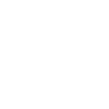
t = 0.00 s
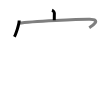
t = 2.50 s
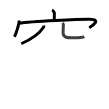
t = 4.75 s
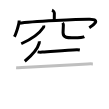
t = 7.25 s
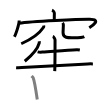
t = 9.50 s
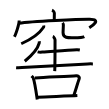
t = 12.00 s

The animated SVG that drew these frames (rendered in a browser with its animation timeline set to each time). Animation: 12 SMIL elements (animate=12); one cycle of 12.00 s.

<svg width="109px" height="109px" viewBox="0 0 px 109px" xmlns="http://www.w3.org/2000/svg" xmlns:xlink="http://www.w3.org/1999/xlink" xml:space="preserve" version="1.1"  baseProfile="full">
<path d="M51.98,10.25c0.99,0.34,2.4,1.98,2.38,2.95c-0.07,3.05-0.07,4.24-0.08,7.02" style="fill:none;stroke:black;stroke-width:3;opacity:0">
  <animate attributeType="CSS" attributeName="opacity" from="0" to="1" begin="0s" dur="1s" repeatCount="Indefinite" fill="freeze" />
</path>
<path d="M19.18,20.51c0,3.68-3.33,13.79-4.84,16.24" style="fill:none;stroke:black;stroke-width:3;opacity:0">
  <animate attributeType="CSS" attributeName="opacity" from="0" to="1" begin="1s" dur="1s" repeatCount="Indefinite" fill="freeze" />
</path>
<path d="M18.87,23.24c12.8-1.99,61.5-3.99,70.84-3.88c12.09,0.14,2.56,6.41-0.45,8.3" style="fill:none;stroke:black;stroke-width:3;opacity:0">
  <animate attributeType="CSS" attributeName="opacity" from="0" to="1" begin="2s" dur="1s" repeatCount="Indefinite" fill="freeze" />
</path>
<path d="M43.68,25.5c0.06,0.43,0.25,1.15-0.13,1.73c-3.51,5.31-10.87,11.42-22.31,16.52" style="fill:none;stroke:black;stroke-width:3;opacity:0">
  <animate attributeType="CSS" attributeName="opacity" from="0" to="1" begin="3s" dur="1s" repeatCount="Indefinite" fill="freeze" />
</path>
<path d="M62.59,22.87c0.41,0.51,0.77,1.11,0.77,1.89c0,2.08-0.29,5.73-0.29,8.11c0,5.56,6,4.93,10.9,4.93c5.17,0,9.59-0.72,10.32-1.12" style="fill:none;stroke:black;stroke-width:3;opacity:0">
  <animate attributeType="CSS" attributeName="opacity" from="0" to="1" begin="4s" dur="1s" repeatCount="Indefinite" fill="freeze" />
</path>
<path d="M39.26,41.25c0.04,0.47,0.09,1.22-0.08,1.89c-1.02,3.99-5.92,11.11-14.42,18.11" style="fill:none;stroke:black;stroke-width:3;opacity:0">
  <animate attributeType="CSS" attributeName="opacity" from="0" to="1" begin="5s" dur="1s" repeatCount="Indefinite" fill="freeze" />
</path>
<path d="M37.63,51.85c0.88,0.26,3.75,0.32,4.63,0.26c10.76-0.73,24.63-2.21,34.52-2.44c1.46-0.03,2.34,0.13,3.07,0.26" style="fill:none;stroke:black;stroke-width:3;opacity:0">
  <animate attributeType="CSS" attributeName="opacity" from="0" to="1" begin="6s" dur="1s" repeatCount="Indefinite" fill="freeze" />
</path>
<path d="M16.12,67.65c1.54,0.11,4.36,0.03,5.9-0.06c15.99-0.87,41.38-2.47,65.47-3.66c2.56-0.13,4.1-0.08,5.39-0.04" style="fill:none;stroke:black;stroke-width:3;opacity:0">
  <animate attributeType="CSS" attributeName="opacity" from="0" to="1" begin="7s" dur="1s" repeatCount="Indefinite" fill="freeze" />
</path>
<path d="M52.79,36.38c0.98,0.3,2.25,2.74,2.25,3.38c0,6.49-0.12,27.65-0.32,31.44" style="fill:none;stroke:black;stroke-width:3;opacity:0">
  <animate attributeType="CSS" attributeName="opacity" from="0" to="1" begin="8s" dur="1s" repeatCount="Indefinite" fill="freeze" />
</path>
<path d="M31.58,76.01c0.45,0.41,1.4,1.25,1.6,1.76c1.54,4.04,3.02,14.48,4.07,21.73" style="fill:none;stroke:black;stroke-width:3;opacity:0">
  <animate attributeType="CSS" attributeName="opacity" from="0" to="1" begin="9s" dur="1s" repeatCount="Indefinite" fill="freeze" />
</path>
<path d="M35,77.88c12.36-0.69,35.41-1.62,41.23-2.04c2.13-0.15,3.41,1.55,3.1,2.46c-1.26,3.75-3.33,10.46-5.58,17.46" style="fill:none;stroke:black;stroke-width:3;opacity:0">
  <animate attributeType="CSS" attributeName="opacity" from="0" to="1" begin="10s" dur="1s" repeatCount="Indefinite" fill="freeze" />
</path>
<path d="M37.85,97.19c10.9-0.55,31.68-1.14,39.5-1.65" style="fill:none;stroke:black;stroke-width:3;opacity:0">
  <animate attributeType="CSS" attributeName="opacity" from="0" to="1" begin="11s" dur="1s" repeatCount="Indefinite" fill="freeze" />
</path>
</svg>
